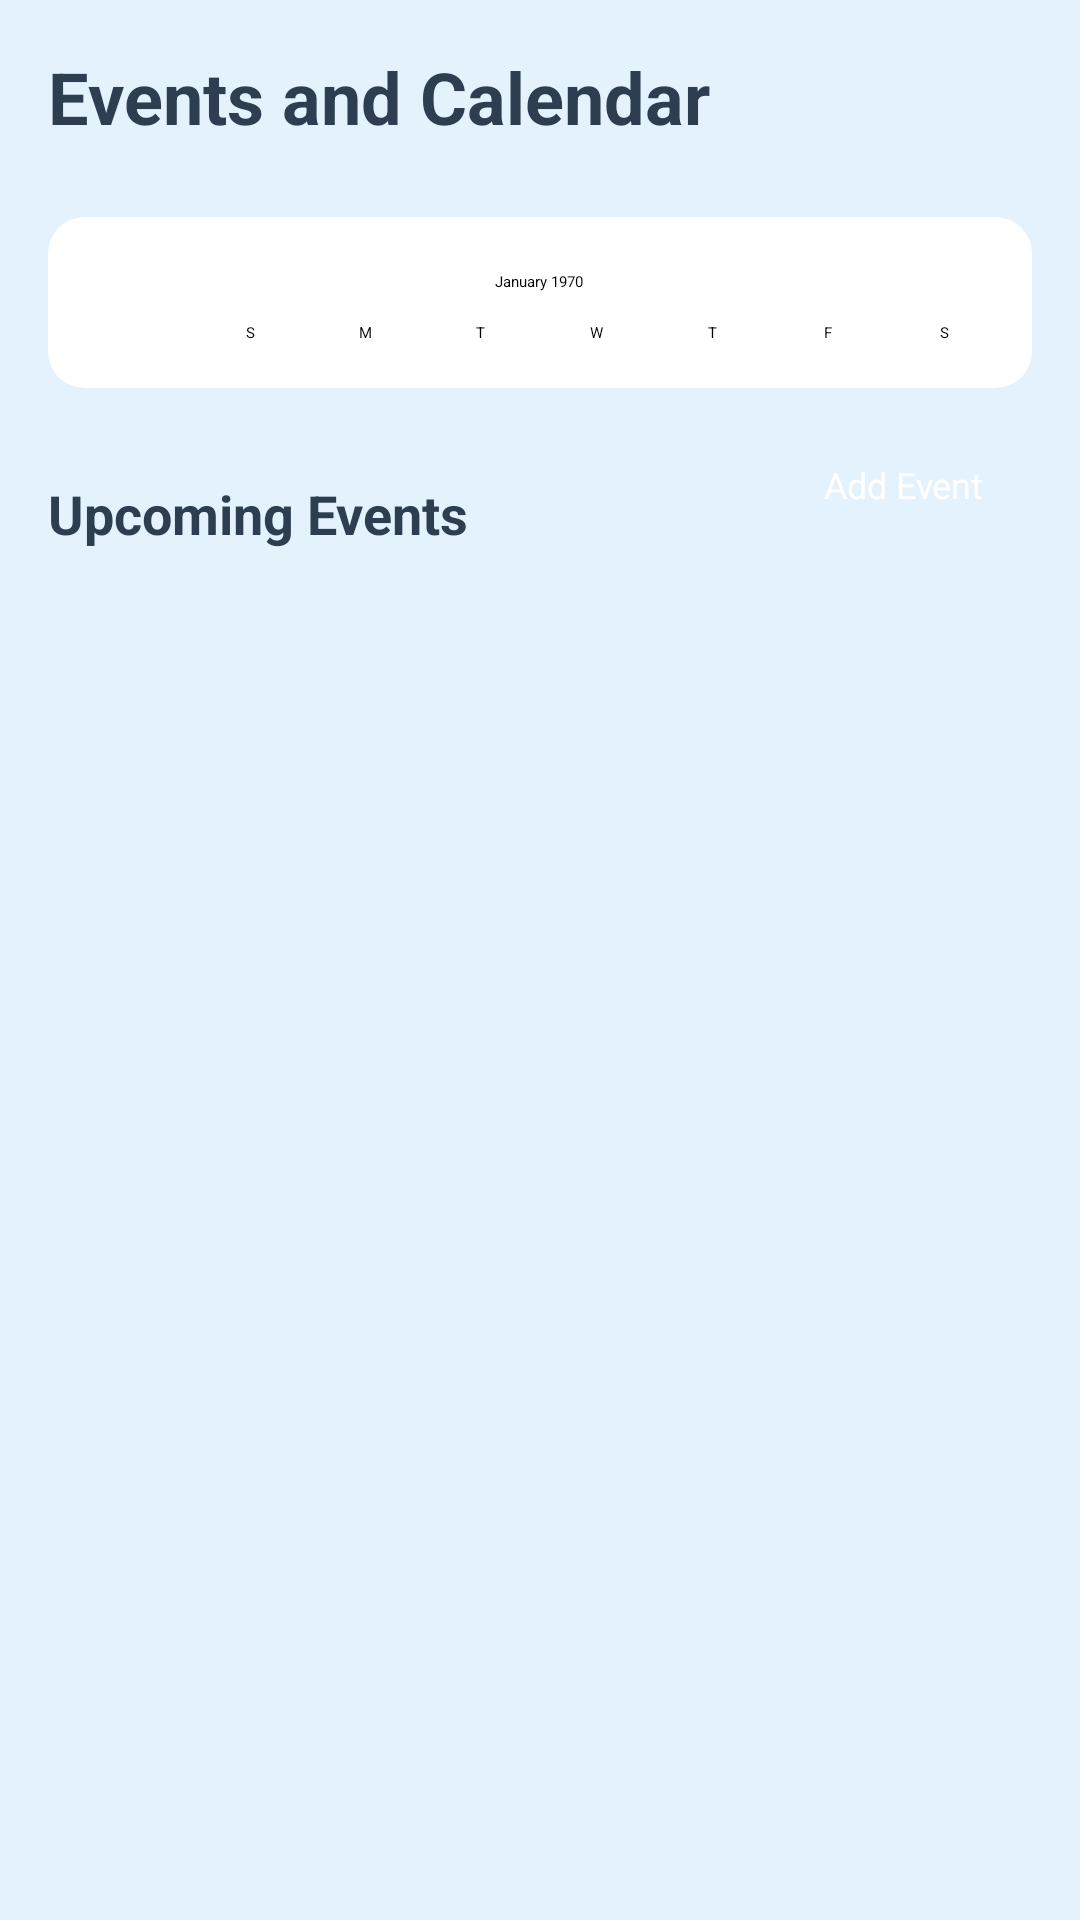

Here is an Android app screen rendered from its layout file. Give the layout XML and the strings, colors and styles it references.
<!-- AndroidManifest.xml: application theme Theme.CrecheManagementApp -->
<!-- res/layout/fragment_events.xml -->
<?xml version="1.0" encoding="utf-8"?>
<ScrollView xmlns:android="http://schemas.android.com/apk/res/android"
    xmlns:app="http://schemas.android.com/apk/res-auto"
    xmlns:tools="http://schemas.android.com/tools"
    android:layout_width="match_parent"
    android:layout_height="match_parent"
    android:fillViewport="true"
    android:background="@color/background_light">

    <LinearLayout
        android:layout_width="match_parent"
        android:layout_height="wrap_content"
        android:orientation="vertical"
        android:padding="16dp">

        
        <TextView
            android:layout_width="wrap_content"
            android:layout_height="wrap_content"
            android:text="Events and Calendar"
            android:textSize="24sp"
            android:textStyle="bold"
            android:textColor="@color/text_primary"
            android:layout_marginBottom="24dp" />

        
        <androidx.cardview.widget.CardView
            android:layout_width="match_parent"
            android:layout_height="wrap_content"
            android:layout_marginBottom="24dp"
            app:cardCornerRadius="12dp"
            app:cardElevation="4dp"
            app:cardBackgroundColor="@color/white">

            <CalendarView
                android:id="@+id/calendarView"
                android:layout_width="match_parent"
                android:layout_height="wrap_content"
                android:layout_margin="8dp" />
        </androidx.cardview.widget.CardView>

        
        <LinearLayout
            android:layout_width="match_parent"
            android:layout_height="wrap_content"
            android:orientation="horizontal"
            android:gravity="center_vertical"
            android:layout_marginBottom="16dp"
            tools:ignore="ExtraText">

            <TextView
                android:layout_width="0dp"
                android:layout_height="wrap_content"
                android:layout_weight="1"
                android:text="Upcoming Events"
                android:textSize="18sp"
                android:textStyle="bold"
                android:textColor="@color/text_primary" />

            <Button
                android:id="@+id/btnAddEvent"
                android:layout_width="wrap_content"
                android:layout_height="36dp"
                android:text="Add Event"
                android:textSize="12sp"
                android:backgroundTint="@color/primary_color"
                android:minWidth="0dp"
                android:paddingHorizontal="16dp"
                android:textColor="@color/white"
                app:cornerRadius="8dp" />
        </LinearLayout>

        
        <androidx.recyclerview.widget.RecyclerView
            android:id="@+id/rvEvents"
            android:layout_width="match_parent"
            android:layout_height="wrap_content"
            android:nestedScrollingEnabled="false"
            android:layout_marginBottom="24dp" />

    </LinearLayout>
</ScrollView>
<!-- resources referenced by this layout -->
<resources>
  <color name="background_light">#E3F2FD</color>
  <color name="primary_color">#3498DB</color>
  <color name="text_primary">#2C3E50</color>
  <color name="white">#FFFFFFFF</color>
</resources>
